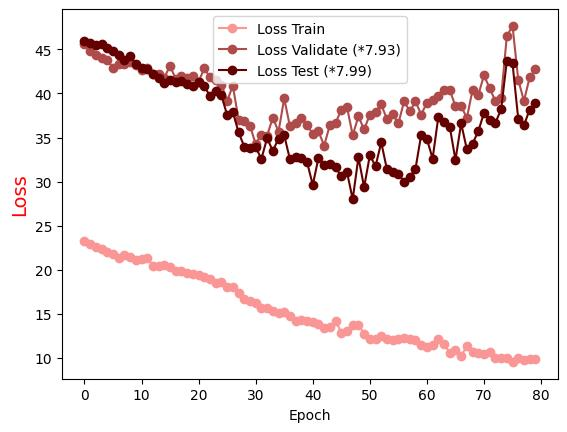

Source data for this figure (header and first rows):
Epoch, Loss Train, Loss Validate (*7.93), Loss Test (*7.99)
0.0, 23.31, 45.66, 45.99
1.0, 22.9, 44.86, 45.76
2.0, 22.59, 44.31, 45.48
3.0, 22.34, 44.05, 45.62
4.0, 22, 43.78, 45.21
5.0, 21.83, 42.92, 44.82
6.0, 21.38, 43.39, 44.34
7.0, 21.64, 43.34, 43.85
8.0, 21.4, 43.56, 44.23
9.0, 21.14, 43.19, 43.36
10.0, 21.25, 42.67, 42.87
11.0, 21.31, 42.83, 42.82
12.0, 20.48, 42.16, 42.22
13.0, 20.42, 42.15, 41.76
14.0, 20.52, 41.8, 41.23
15.0, 20.34, 43.14, 41.53
16.0, 19.86, 41.61, 41.31
17.0, 19.85, 42.03, 41.46
18.0, 19.65, 41.74, 41.03
19.0, 19.52, 41.95, 40.9
20.0, 19.37, 41.33, 41.25
21.0, 19.14, 42.85, 40.81
22.0, 18.94, 41.81, 39.71
23.0, 18.52, 41.58, 40.33
24.0, 18.65, 41.01, 39.78
25.0, 18.07, 39.16, 37.54
26.0, 18.06, 40.88, 37.9
27.0, 17.31, 37.02, 35.58
28.0, 16.71, 36.83, 33.98
29.0, 16.4, 36.35, 33.75
30.0, 16.26, 34.24, 33.92
31.0, 15.67, 35.32, 32.57
32.0, 15.66, 35.2, 34.93
33.0, 15.3, 37.27, 33.49
34.0, 15.07, 35.66, 34.87
35.0, 15.2, 39.43, 35.24
36.0, 14.74, 36.27, 32.53
37.0, 14.18, 36.66, 32.83
38.0, 14.35, 37.2, 32.62
39.0, 14.24, 36.41, 32.21
40.0, 14.12, 35.42, 29.62
41.0, 13.88, 35.69, 32.68
42.0, 13.39, 34.09, 31.89
43.0, 13.46, 36.43, 32.01
44.0, 14.22, 36.66, 31.6
45.0, 12.86, 38.13, 30.6
46.0, 13.11, 38.46, 31.07
47.0, 13.78, 35.26, 27.99
48.0, 13.78, 37.41, 32.75
49.0, 12.72, 35.91, 29.36
50.0, 12.19, 37.6, 32.97
51.0, 12.18, 37.94, 31.75
52.0, 12.51, 38.76, 34.44
53.0, 12.1, 37.06, 31.38
54.0, 12.02, 37.68, 31.03
55.0, 12.16, 36.59, 30.88
56.0, 12.27, 39.1, 30
57.0, 12.2, 37.97, 30.54
58.0, 12.04, 39.09, 31.46
59.0, 11.45, 37.59, 35.31
... 20 more rows
